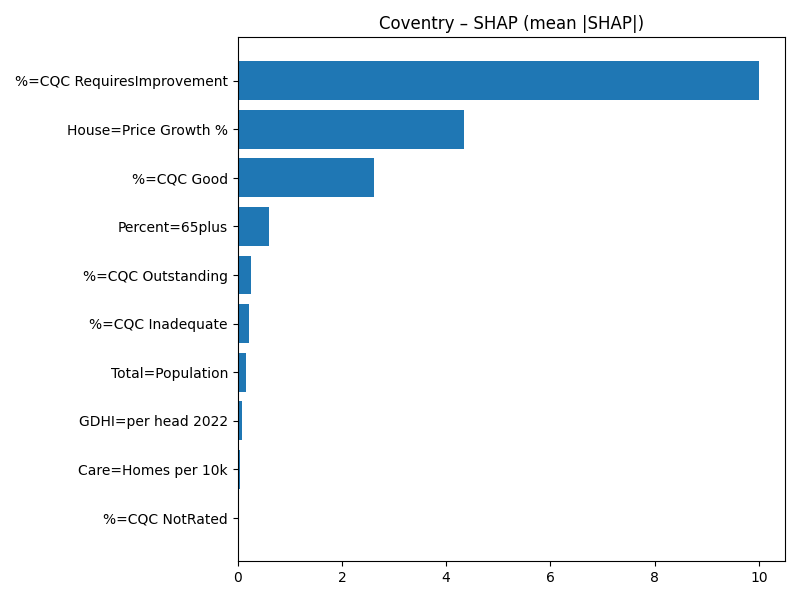

The data file committed next to this chart (first rows):
Term, MeanAbsSHAP, MeanSignedSHAP
%=CQC RequiresImprovement, 10, 10
House=Price Growth %, 4.341, -4.341
%=CQC Good, 2.619, 2.619
Percent=65plus, 0.596, -0.596
%=CQC Outstanding, 0.2605, 0.2605
%=CQC Inadequate, 0.2219, -0.2219
Total=Population, 0.1664, -0.1664
GDHI=per head 2022, 0.09141, -0.09141
Care=Homes per 10k, 0.0351, -0.0351
%=CQC NotRated, 0.0, 0.0
